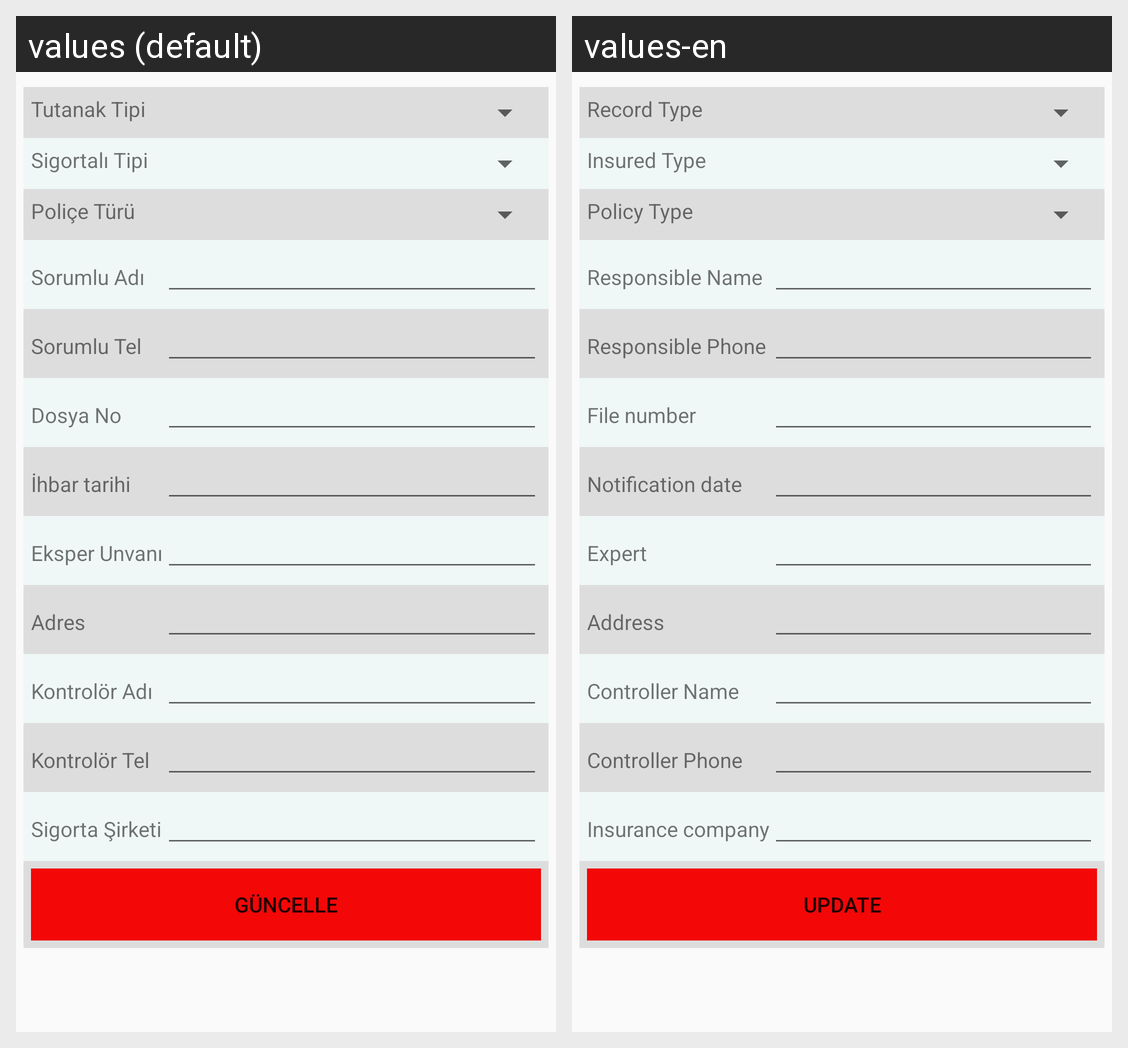

The same Android screen rendered under two of its app's locales, left to right. List the strings drawn on it with the default value and each locale's translation.
Android screen res/layout/fragment_sigorta.xml rendered under 2 locales, left to right: values (default), values-en. Device: Nexus 5 (rendered at 1080×1920; each locale shown at half size, 540×960, under a caption strip naming it); theme Theme.PratikHasar.
Strings drawn on this screen, with the default value and each locale's value (text and hints the layout hard-codes, and strings that could not be matched under every locale, appear in the picture but are not listed):

tutanaktipi
  values: Tutanak Tipi
  values-en: Record Type

sigortalitipi
  values: Sigortalı Tipi
  values-en: Insured Type

policeturu
  values: Poliçe Türü
  values-en: Policy Type

sorumluadi
  values: Sorumlu Adı
  values-en: Responsible Name

sorumlutel
  values: Sorumlu Tel
  values-en: Responsible Phone

dosyano
  values: Dosya No
  values-en: File number

ihbartarihi
  values: İhbar tarihi
  values-en: Notification date

eksper
  values: Eksper Unvanı
  values-en: Expert

adres
  values: Adres
  values-en: Address

kontroloradi
  values: Kontrolör Adı
  values-en: Controller Name

kontrolortel
  values: Kontrolör Tel
  values-en: Controller Phone

sigortasirketi
  values: Sigorta Şirketi
  values-en: Insurance company

guncelle
  values: GÜNCELLE
  values-en: UPDATE
